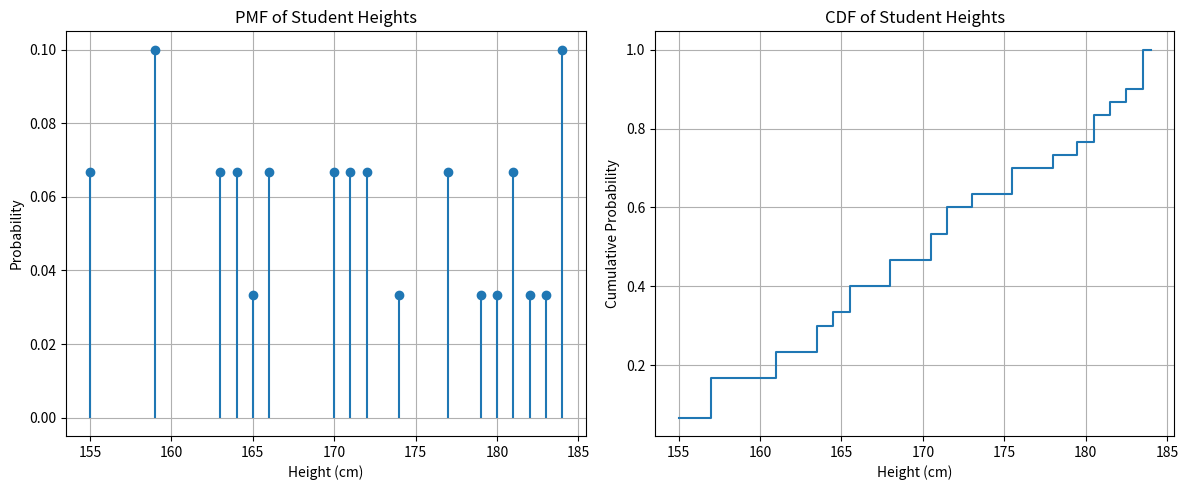

The matplotlib source for this figure:
import numpy as np
import pandas as pd
import matplotlib.pyplot as plt

# 1. Generate synthetic height data for 30 students (range changed)
np.random.seed(10)
heights = np.random.randint(155, 185, size=30)

# 2. Create a DataFrame
df = pd.DataFrame(heights, columns=['Height'])

# 3. Calculate PMF
pmf = df['Height'].value_counts(normalize=True).sort_index()

# 4. Calculate CDF
cdf = pmf.cumsum()

# 5. Plot PMF and CDF
plt.figure(figsize=(12, 5))

# PMF plot
plt.subplot(1, 2, 1)
plt.stem(pmf.index, pmf.values, basefmt=" ")
plt.title('PMF of Student Heights')
plt.xlabel('Height (cm)')
plt.ylabel('Probability')
plt.grid(True)

# CDF plot
plt.subplot(1, 2, 2)
plt.step(cdf.index, cdf.values, where='mid')
plt.title('CDF of Student Heights')
plt.xlabel('Height (cm)')
plt.ylabel('Cumulative Probability')
plt.grid(True)

plt.tight_layout()
plt.show()